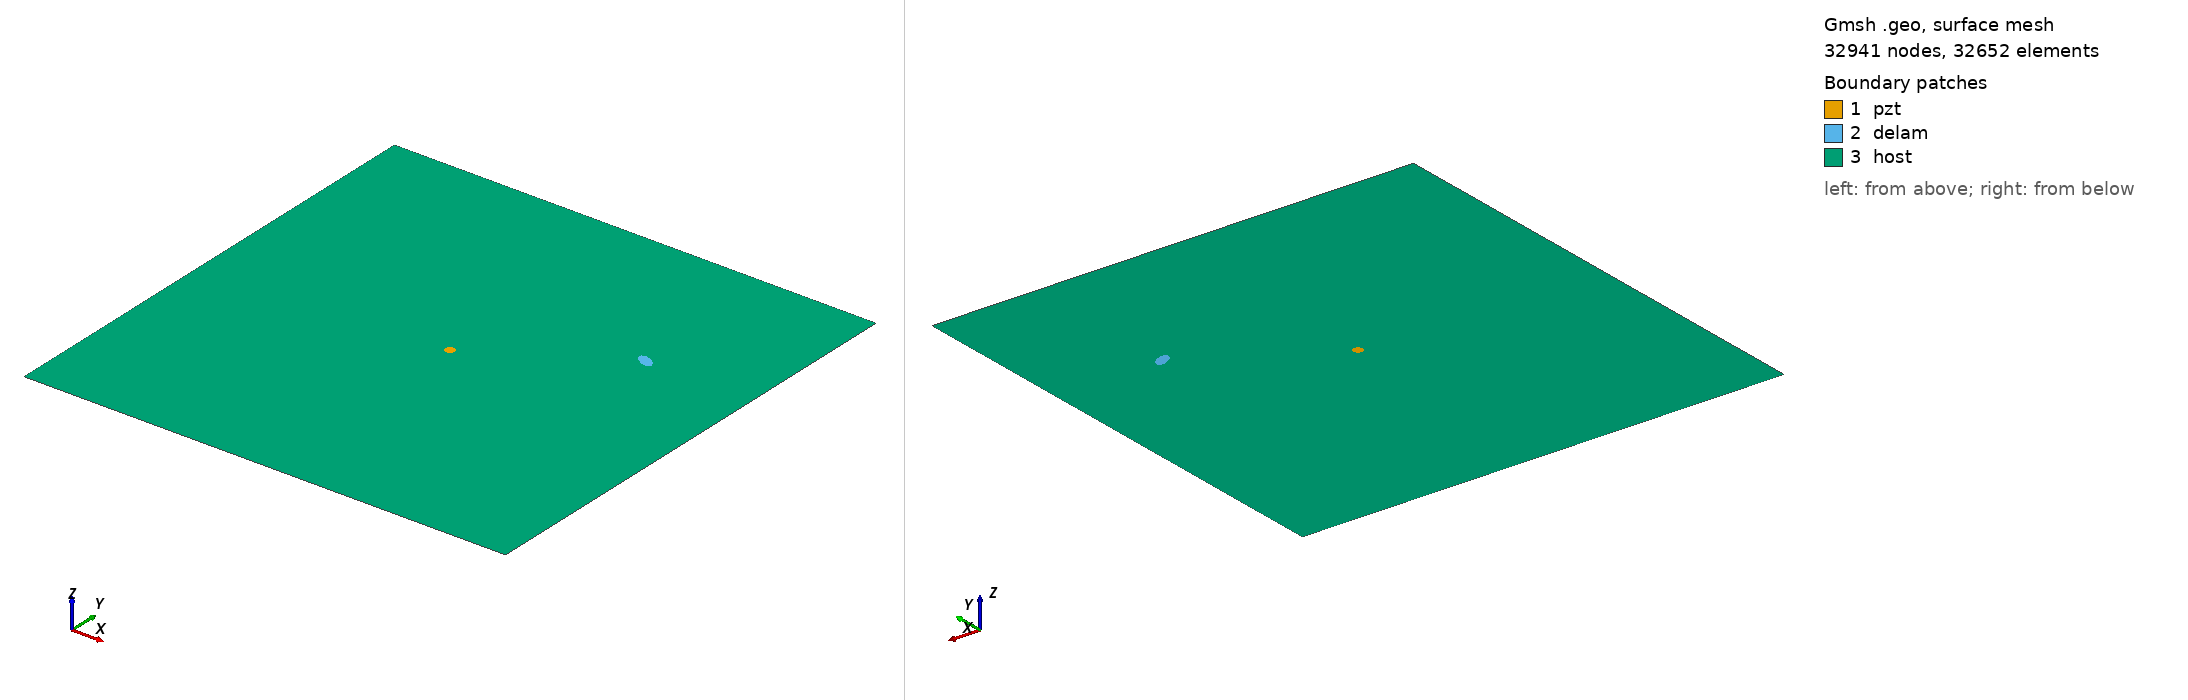

Gmsh geometry script, surface-meshed: 32941 nodes, 32652 surface elements. Boundary patches (legend numbers): 1 pzt, 2 delam, 3 host. Left view from above one corner, right view from below the opposite corner. Legend entries are the model's physical surfaces. The drawing asked Gmsh for element sizes between 1% and 20% of the model's largest extent; the script's own settings can give other sizes.

=== m2_139_delam1_position_no_68_a_10mm_b_5mm_angle_150.geo (drawn) ===
SetFactory("OpenCASCADE");
L=0.500000; 
W=0.500000; 
a=0.010000; 
b=0.005000; 
x=0.388889; 
y=0.333333; 
alpha=0.833333 *Pi; 
r=0.005000; 
xpzt=0.250000; 
ypzt=0.250000; 
//+
Point(1) = {0, 0, 0, 1.0};
//+
Point(2) = {L, 0, 0, 1.0};
//+
Point(3) = {L, W, 0, 1.0};
//+
Point(4) = {0, W, 0, 1.0};
//+
Line(1) = {1, 2};
//+
Line(2) = {2, 3};
//+
Line(3) = {3, 4};
//+
Line(4) = {4, 1};
//+
Circle(5) = {xpzt, ypzt, -0, r, 0, 2*Pi};
//+
Ellipse(6) = {x, y, -0, a, b, 0, 2*Pi};
//+
Rotate {{0, 0, 1}, {x, y, 0}, alpha} {
  Curve{6}; 
}
//+
Curve Loop(1) = {4, 1, 2, 3};
//+
Curve Loop(2) = {6};
//+
Curve Loop(3) = {5};
//+
Curve Loop(4) = {6};
//+
Curve Loop(5) = {5};
//+
Plane Surface(1) = {5};
//+
Plane Surface(2) = {4};
//+
Plane Surface(3) = {1, 2, 3};
//+
Point(9) = {xpzt, ypzt, 0, 1.0};
//+
Point{9} In Surface {1};// mesh node at centre of pzt
//+
Physical Surface("pzt") = {1};
//+
Physical Surface("delam") = {2};
//+
Physical Surface("host") = {3};

Mesh.Algorithm = 6; // Frontal
Mesh.CharacteristicLengthFactor = 0.070000;
Mesh.CharacteristicLengthMin = 0.001000;
Mesh.CharacteristicLengthMax = 0.200000;
Mesh.RecombineAll = 1; // Apply recombination algorithm
Mesh.SubdivisionAlgorithm = 1; // 1: all quadrangles
Mesh.Smoothing = 1;
